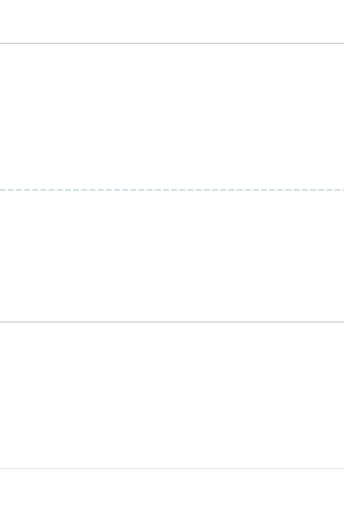
t = 0.00 s
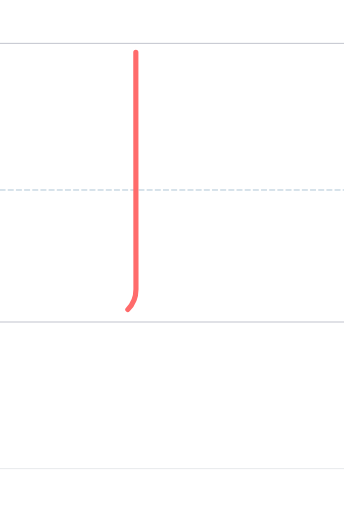
t = 0.30 s
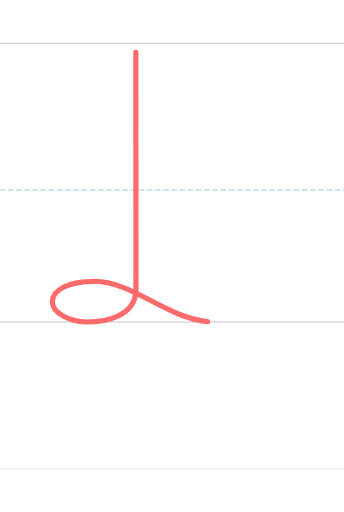
t = 0.60 s
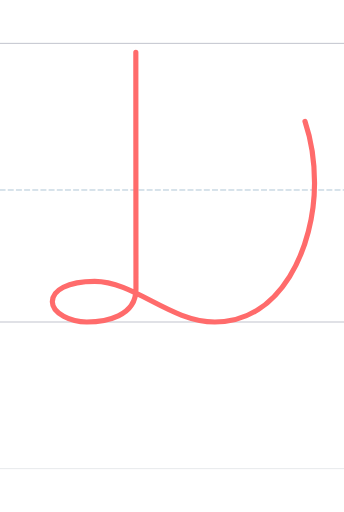
t = 0.90 s
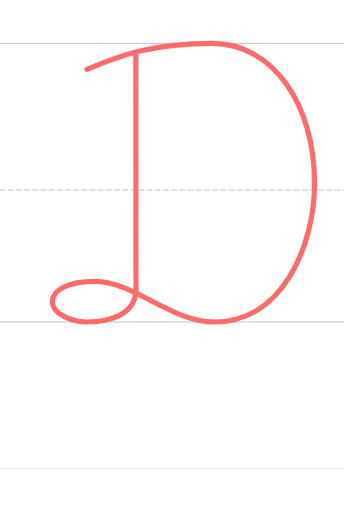
t = 1.20 s

The animated SVG that drew these frames (rendered in a browser with its animation timeline set to each time). Animation: 1 SMIL element (animate=1); one cycle of 1.20 s.

<?xml version="1.0" encoding="UTF-8"?>
<svg xmlns="http://www.w3.org/2000/svg" viewBox="-200 -1496.0 1600 2378.0" width="800" height="600" stroke-linecap="round" stroke-linejoin="round">
  <style>
    .guide { stroke-width: 4; opacity: 0.35; fill: none; }
    .guide.mid { stroke-dasharray: 24 14; opacity: 0.5; }
    .stroke { fill: none; stroke-width: 24; stroke-linecap: round; stroke-linejoin: round; }
  </style>
  <line class="guide" x1="-200" y1="0" x2="1400" y2="0" stroke="#2F3A56"/>
  <line class="guide mid" x1="-200" y1="-614.0" x2="1400" y2="-614.0" stroke="#457B9D"/>
  <line class="guide" x1="-200" y1="-1296.0" x2="1400" y2="-1296.0" stroke="#2F3A56"/>
  <line class="guide" x1="-200" y1="682.0" x2="1400" y2="682.0" stroke="#ADB5BD" stroke-width="2"/>
  <path class="stroke" d="M 431.772,-1254.540 C 431.772,-897.627 432.385,-350.001 432.385,-152.000 C 432.385,-25.000 290.385,-0.000 203.385,-0.000 C 129.385,-0.000 43.385,-40.000 43.385,-94.000 C 43.385,-148.231 114.385,-189.000 240.385,-189.000 C 424.388,-189.000 591.999,-0.000 799.385,-0.000 C 1107.999,-0.000 1262.999,-347.993 1262.999,-647.000 C 1262.999,-1010.001 1069.999,-1296.000 786.999,-1296.000 C 508.999,-1296.000 361.999,-1241.000 203.999,-1175.000" stroke="#FF6B6B" pathLength="1" stroke-dasharray="1" stroke-dashoffset="1">
    <animate attributeName="stroke-dashoffset" values="1;0" dur="1.20s" begin="0.00s" fill="freeze"/>
  </path>
</svg>